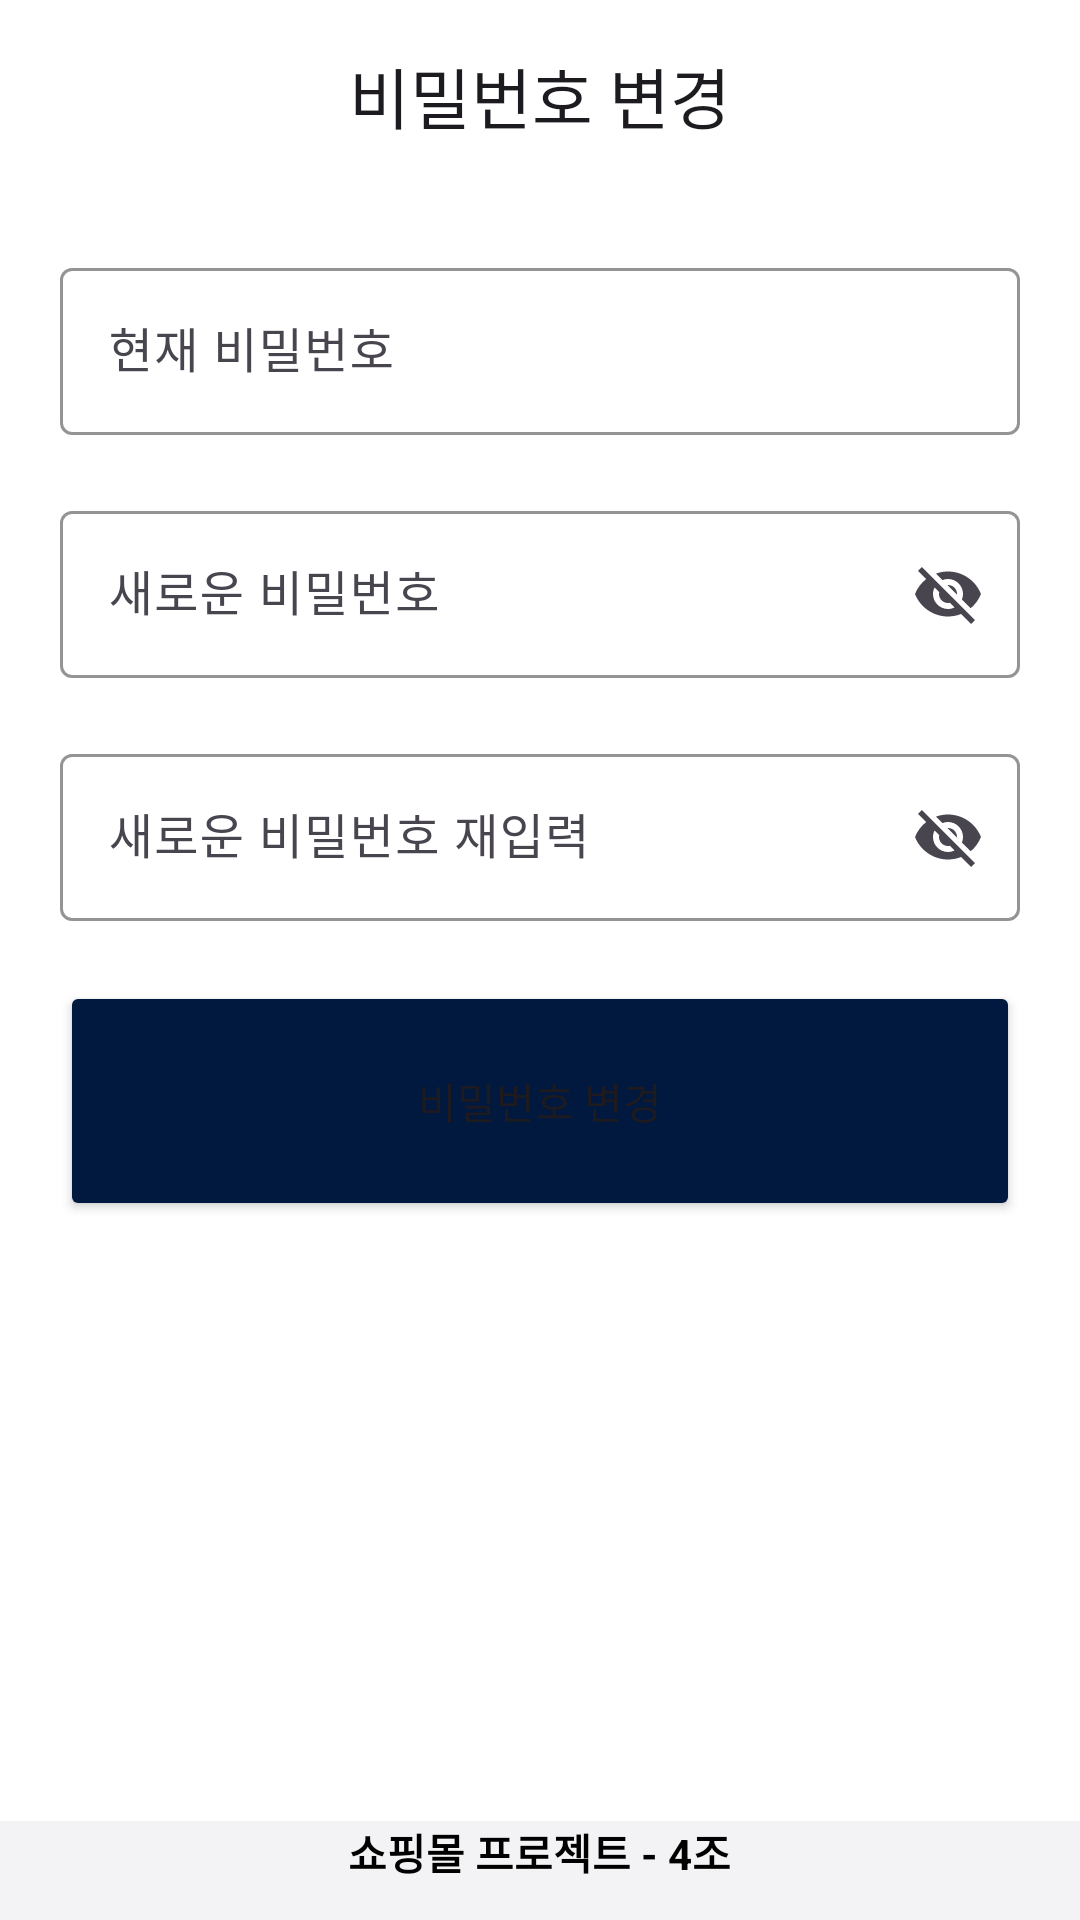

The Android layout XML behind this screen, and the referenced resources:
<!-- AndroidManifest.xml: application theme Theme.FinalProject_ShoppingMallService_4_team -->
<!-- res/layout/fragment_change_pw.xml -->
<?xml version="1.0" encoding="utf-8"?>
<androidx.constraintlayout.widget.ConstraintLayout xmlns:android="http://schemas.android.com/apk/res/android"
    xmlns:app="http://schemas.android.com/apk/res-auto"
    xmlns:tools="http://schemas.android.com/tools"
    android:layout_width="match_parent"
    android:layout_height="match_parent"
    android:background="#FFFFFF"
    android:transitionGroup="true"
    tools:context=".ui.changePw.ChangePwFragment">

    <com.google.android.material.appbar.MaterialToolbar
        android:id="@+id/materialToolbar_ChangePw"
        android:layout_width="0dp"
        android:layout_height="wrap_content"
        app:layout_constraintEnd_toEndOf="parent"
        app:layout_constraintStart_toStartOf="parent"
        app:layout_constraintTop_toTopOf="parent"
        app:navigationIcon="@drawable/arrow_back_ios_24px"
        app:title="비밀번호 변경"
        app:titleCentered="true" />

    <com.google.android.material.textfield.TextInputLayout
        android:id="@+id/textField_ChangePw_Current_Password"
        android:layout_width="match_parent"
        android:layout_height="wrap_content"
        android:layout_marginStart="20dp"
        android:layout_marginTop="20dp"
        android:layout_marginEnd="20dp"
        android:hint="현재 비밀번호"
        app:boxBackgroundColor="@android:color/white"
        app:boxStrokeColor="@color/main_color"
        app:cursorColor="@color/main_color"
        app:hintTextColor="@color/main_color"
        app:layout_constraintTop_toBottomOf="@+id/materialToolbar_ChangePw"
        app:placeholderText="현재 비밀번호를 입력해주세요.">

        <com.google.android.material.textfield.TextInputEditText
            android:layout_width="match_parent"
            android:layout_height="wrap_content"
            android:inputType="text"
            android:singleLine="true" />
    </com.google.android.material.textfield.TextInputLayout>

    <com.google.android.material.textfield.TextInputLayout
        android:id="@+id/textField_ChangePw_New_Password"
        android:layout_width="match_parent"
        android:layout_height="wrap_content"
        android:layout_marginStart="20dp"
        android:layout_marginTop="20dp"
        android:layout_marginEnd="20dp"
        android:hint="새로운 비밀번호"
        app:boxBackgroundColor="@android:color/white"
        app:boxStrokeColor="@color/main_color"
        app:cursorColor="@color/main_color"
        app:endIconMode="password_toggle"
        app:hintTextColor="@color/main_color"
        app:layout_constraintEnd_toEndOf="parent"
        app:layout_constraintStart_toStartOf="parent"
        app:layout_constraintTop_toBottomOf="@+id/textField_ChangePw_Current_Password"
        app:placeholderText="새로운 비밀번호를 입력해주세요.">

        <com.google.android.material.textfield.TextInputEditText
            android:layout_width="match_parent"
            android:layout_height="wrap_content"
            android:inputType="text"
            android:singleLine="true" />
    </com.google.android.material.textfield.TextInputLayout>

    <com.google.android.material.textfield.TextInputLayout
        android:id="@+id/textField_ChangePw_Check_New_Password"
        android:layout_width="match_parent"
        android:layout_height="wrap_content"
        android:layout_marginStart="20dp"
        android:layout_marginTop="20dp"
        android:layout_marginEnd="20dp"
        android:hint="새로운 비밀번호 재입력"
        app:boxBackgroundColor="@android:color/white"
        app:boxStrokeColor="@color/main_color"
        app:cursorColor="@color/main_color"
        app:endIconMode="password_toggle"
        app:hintTextColor="@color/main_color"
        app:layout_constraintEnd_toEndOf="parent"
        app:layout_constraintStart_toStartOf="parent"
        app:layout_constraintTop_toBottomOf="@+id/textField_ChangePw_New_Password"
        app:placeholderText="새로운 비밀번호를 재 입력 해주세요.">

        <com.google.android.material.textfield.TextInputEditText
            android:layout_width="match_parent"
            android:layout_height="wrap_content"
            android:inputType="text"
            android:singleLine="true" />
    </com.google.android.material.textfield.TextInputLayout>

    <Button
        android:id="@+id/button_Change_Pw"
        android:layout_width="match_parent"
        android:layout_height="80dp"
        android:layout_marginStart="20dp"
        android:layout_marginTop="20dp"
        android:layout_marginEnd="20dp"
        android:backgroundTint="#01193F"
        android:text="비밀번호 변경"
        app:cornerRadius="10dp"
        app:layout_constraintEnd_toEndOf="parent"
        app:layout_constraintStart_toStartOf="parent"
        app:layout_constraintTop_toBottomOf="@+id/textField_ChangePw_Check_New_Password" />

    <Space
        android:id="@+id/space_Change_Pw"
        android:layout_width="match_parent"
        android:layout_height="200dp"
        app:layout_constraintTop_toBottomOf="@+id/button_Change_Pw" />

    
    <LinearLayout
        android:layout_width="match_parent"
        android:layout_height="300dp"
        android:background="@color/gray_color"
        android:backgroundTint="#F3F3F5"
        android:orientation="vertical"
        app:layout_constraintEnd_toEndOf="parent"
        app:layout_constraintStart_toStartOf="parent"
        app:layout_constraintTop_toBottomOf="@id/space_Change_Pw">

        <TextView
            android:layout_width="wrap_content"
            android:layout_height="wrap_content"
            android:layout_gravity="center"
            android:gravity="center"
            android:text="쇼핑몰 프로젝트 - 4조"
            android:textColor="#000000"
            android:textStyle="bold" />

        <TextView
            android:layout_width="wrap_content"
            android:layout_height="wrap_content"
            android:layout_gravity="center"
            android:layout_marginTop="10dp"
            android:gravity="center"
            android:text="전화번호: 010-1234-5678"
            android:textColor="#c9c9ca" />

        <TextView
            android:layout_width="wrap_content"
            android:layout_height="wrap_content"
            android:layout_gravity="center"
            android:layout_marginTop="10dp"
            android:gravity="center"
            android:text="LikeLion AOS3"
            android:textColor="#c9c9ca" />

        <TextView
            android:layout_width="wrap_content"
            android:layout_height="wrap_content"
            android:layout_gravity="center"
            android:layout_marginTop="10dp"
            android:gravity="center"
            android:text="이메일 : likeLion@naver.com"
            android:textColor="#c9c9ca" />

        <TextView
            android:layout_width="wrap_content"
            android:layout_height="wrap_content"
            android:layout_gravity="center"
            android:layout_marginTop="20dp"
            android:gravity="center"
            android:text="©책방마켓 Communication. All Rights Reserved."
            android:textColor="#dcdcdd" />

        <com.google.android.material.divider.MaterialDivider
            android:layout_width="match_parent"
            android:layout_height="wrap_content"
            android:layout_marginTop="20dp"
            android:background="@color/gray_color" />

        <TextView
            android:layout_width="wrap_content"
            android:layout_height="wrap_content"
            android:layout_gravity="center"
            android:layout_marginTop="10dp"
            android:gravity="center"
            android:text="일반문의(발신자 부담) 1544-2544"
            android:textColor="#c9c9ca" />

        <LinearLayout
            android:layout_width="match_parent"
            android:layout_height="wrap_content"
            android:layout_weight="2">

            <Button
                android:id="@+id/Button_ChangePw_Ask"
                style="@style/Widget.Material3.Button.OutlinedButton"
                android:layout_width="0dp"
                android:layout_height="wrap_content"
                android:layout_margin="20dp"
                android:layout_weight="1"
                android:text="1:1 문의"
                android:textColor="#000000" />

            <Button
                android:id="@+id/Button_ChangePw_FAQ"
                style="@style/Widget.Material3.Button.OutlinedButton"
                android:layout_width="0dp"
                android:layout_height="wrap_content"
                android:layout_margin="20dp"
                android:layout_weight="1"
                android:text="FAQ"
                android:textColor="#000000" />
        </LinearLayout>
    </LinearLayout>


</androidx.constraintlayout.widget.ConstraintLayout>
<!-- resources referenced by this layout -->
<resources>
  <color name="gray_color">#898080</color>
  <color name="main_color">#01193F</color>
  <style name="Theme.FinalProject_ShoppingMallService_4_team" parent="Base.Theme.FinalProject_ShoppingMallService_4_team">
  
          <item name="android:windowIsTranslucent">true</item> // true =&gt; 투명처리
      </style>
  <style name="Base.Theme.FinalProject_ShoppingMallService_4_team" parent="Theme.Material3.DayNight.NoActionBar">
          
  
          
          <item name="android:statusBarColor">@android:color/transparent</item>
  
          
          <item name="android:windowLightStatusBar">true</item>
  
          
          <item name="android:backgroundTint">@color/white</item>
  
          
  
  
          
          <item name="colorPrimaryDark">@android:color/transparent</item>
      </style>
  <color name="white">#FFFFFFFF</color>
</resources>
